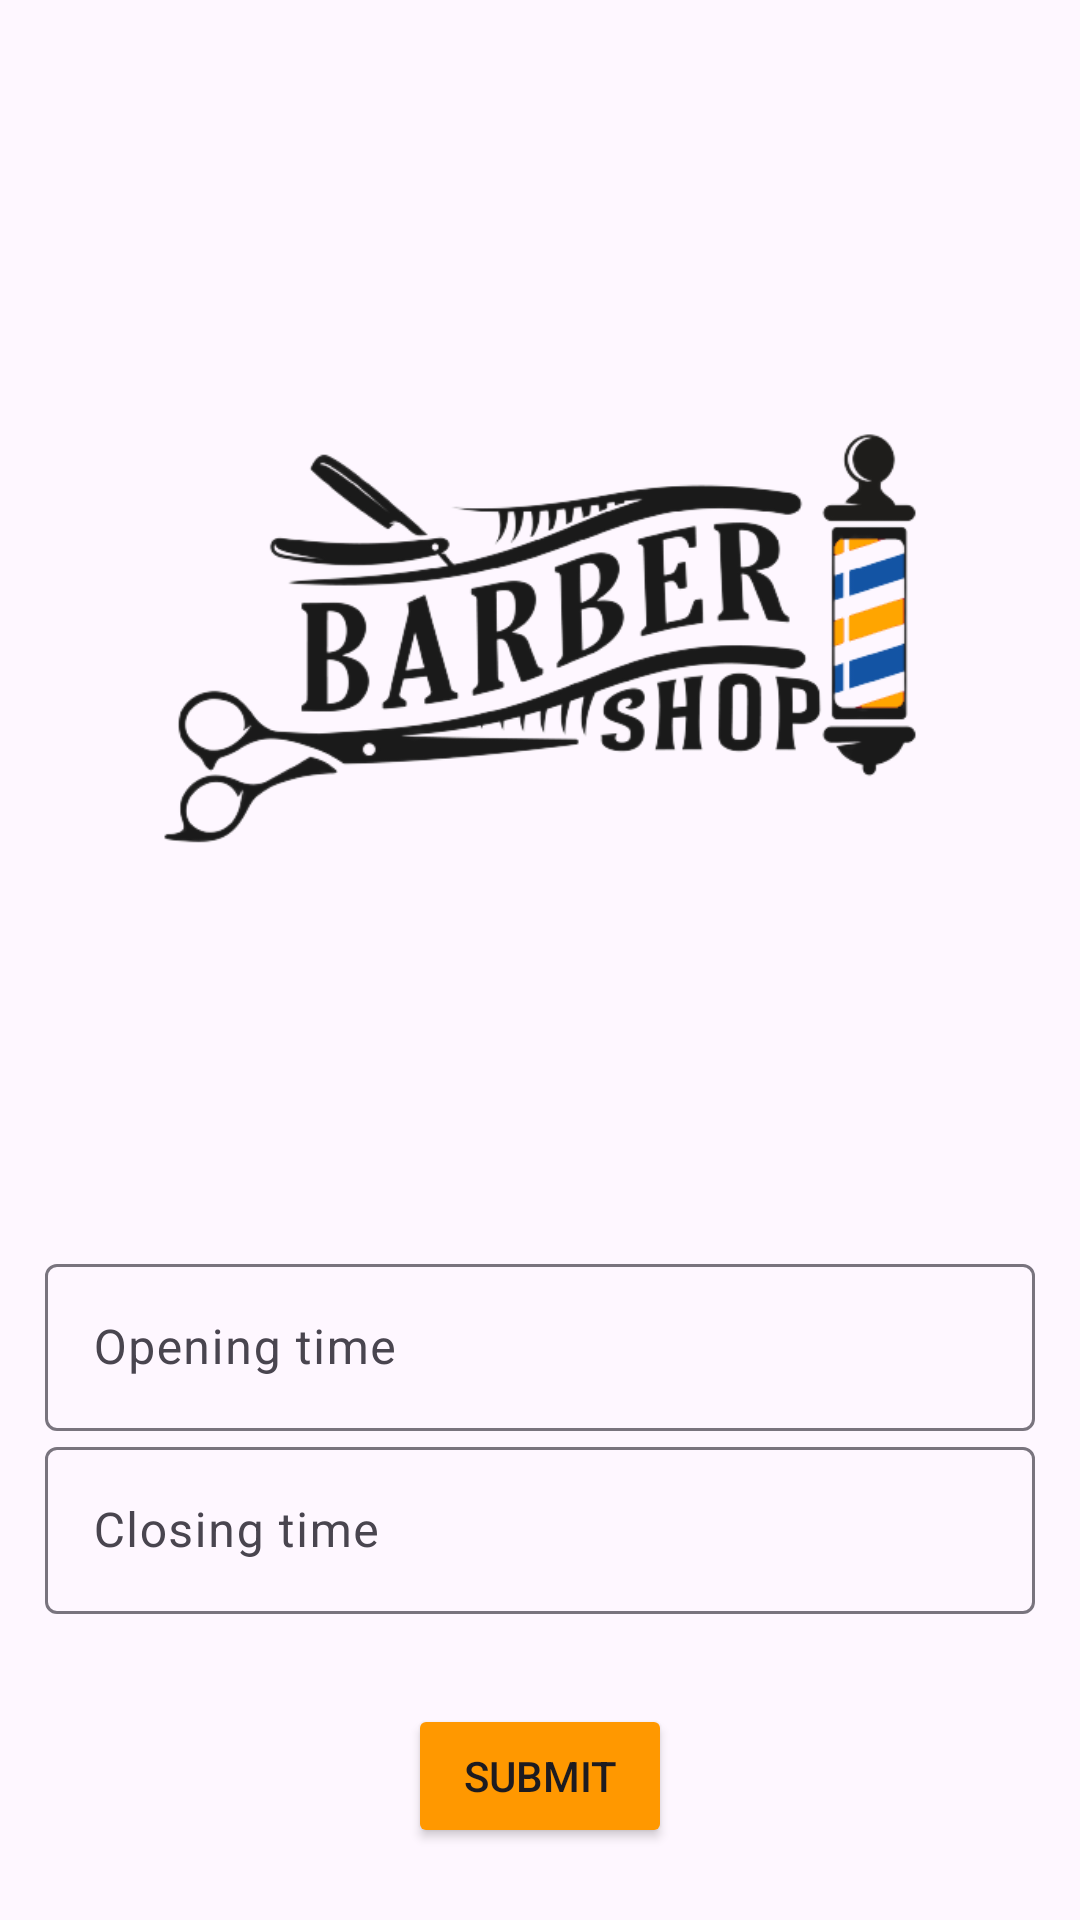

Reconstruct the res/layout file that produces this screen, plus the resources it refers to.
<!-- AndroidManifest.xml: application theme Theme.Material3.Light.NoActionBar -->
<!-- res/layout/activity_admin_set_time.xml -->
<?xml version="1.0" encoding="utf-8"?>
<LinearLayout xmlns:android="http://schemas.android.com/apk/res/android"
    xmlns:app="http://schemas.android.com/apk/res-auto"
    xmlns:tools="http://schemas.android.com/tools"
    android:layout_width="match_parent"
    android:layout_height="match_parent"
    android:orientation="vertical"
    android:padding="15dp"
    android:gravity="center"
    tools:context=".admin_setTime">

    <ImageView
        android:layout_width="wrap_content"
        android:layout_height="wrap_content"
        android:src="@drawable/barber_logo"
        android:layout_marginBottom="5dp"
        android:paddingTop="0dp"/>

    <com.google.android.material.textfield.TextInputLayout
        android:layout_width="match_parent"
        android:layout_height="wrap_content">

        <com.google.android.material.textfield.TextInputEditText
            android:id="@+id/startTime"
            android:hint="@string/opening_time"
            android:layout_width="match_parent"
            android:layout_height="wrap_content"/>
    </com.google.android.material.textfield.TextInputLayout>

    <com.google.android.material.textfield.TextInputLayout
        android:layout_width="match_parent"
        android:layout_height="wrap_content">

        <com.google.android.material.textfield.TextInputEditText
            android:id="@+id/endTime"
            android:hint="@string/closing_time"
            android:layout_width="match_parent"
            android:layout_height="wrap_content"/>
    </com.google.android.material.textfield.TextInputLayout>

    <Button
        android:id="@+id/btn_submit"
        android:layout_width="wrap_content"
        android:layout_height="wrap_content"
        android:layout_marginTop="30dp"
        android:backgroundTint="#FF9800"
        android:text="@string/submit"/>

    <TextView
        android:id="@+id/returnMenu"
        android:text="Return to menu"
        android:textColor="#000"
        android:layout_width="match_parent"
        android:layout_height="wrap_content"
        android:textSize="15dp"
        android:textStyle="bold"
        android:gravity="center"
        android:layout_marginTop="5dp"/>


</LinearLayout>
<!-- resources referenced by this layout -->
<resources>
  <!-- drawable barber_logo: png bitmap (drawable, 78721 bytes) -->
  <string name="closing_time">Closing time</string>
  <string name="opening_time">Opening time</string>
  <string name="submit">Submit</string>
</resources>
